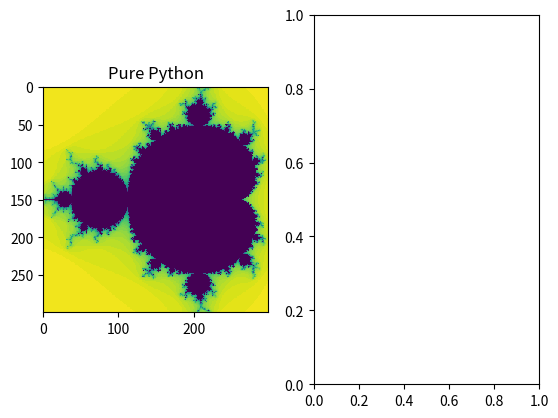

Recreate this plot in Python. (Note: this script raises an exception after producing the figure.)
# ---
# jupyter:
#   jekyll:
#     display_name: Cython
#   jupytext:
#     notebook_metadata_filter: -kernelspec,jupytext,jekyll
#     text_representation:
#       extension: .py
#       format_name: percent
#       format_version: '1.3'
#       jupytext_version: 1.15.2
# ---

# %% [markdown]
# # Cython
# Cython can be viewed as an extension of Python where variables and functions are annotated with extra information, in particular types. The resulting Cython source code will be compiled into optimized C or C++ code, and thereby yielding substantial speed-up of slow Python code. In other words, Cython provides a way of writing Python with comparable performance to that of C/C++.
# 
# ## Start Coding in Cython
# 
# Cython code must, unlike Python, be compiled. This happens in the following stages:
#
# * The cython code in `.pyx` file will be translated to a `C` file.
# * The `C` file will be compiled by a C compiler into a shared library, which will be directly loaded into Python. 
#
# In a Jupyter notebook, everything is a lot easier. One needs only to load the Cython extension (`%load_ext Cython`) at the beginning and put `%%cython` mark in front of cells of Cython code. Cells with Cython mark will be treated as a `.pyx` code and consequently, compiled into C. 
#
# For details, please see [Building Cython Code](http://docs.cython.org/src/quickstart/build.html).
#
# 
# **Pure python Mandelbrot set:**

# %%
xmin = -1.5
ymin = -1.0
xmax = 0.5
ymax = 1.0
resolution = 300
xstep = (xmax - xmin) / resolution
ystep = (ymax - ymin) / resolution
xs = [(xmin + (xmax - xmin) * i / resolution) for i in range(resolution)]
ys = [(ymin + (ymax - ymin) * i / resolution) for i in range(resolution)]


# %%
def mandel(position, limit=50):
    value = position
    while abs(value) < 2:
        limit -= 1
        value = value**2 + position
        if limit < 0:
            return 0
    return limit


# %% [markdown]
# **Compiled by Cython:**

# %%
# %load_ext Cython

# %% language="cython"
#
# def mandel_cython(position, limit=50):
#     value = position
#     while abs(value) < 2:
#         limit -= 1
#         value = value**2 + position
#         if limit < 0:
#             return 0
#     return limit

# %% [markdown]
# Let's verify the result

# %%
from matplotlib import pyplot as plt
# %matplotlib inline
f, axarr = plt.subplots(1, 2)
axarr[0].imshow([[mandel(complex(x, y)) for x in xs] for y in ys], interpolation='none')
axarr[0].set_title('Pure Python')
axarr[1].imshow([[mandel_cython(complex(x, y)) for x in xs] for y in ys], interpolation='none')
axarr[1].set_title('Cython')

# %%
# %timeit [[mandel(complex(x,y)) for x in xs] for y in ys] # pure python
# %timeit [[mandel_cython(complex(x,y)) for x in xs] for y in ys] # cython

# %% [markdown]
# We have improved the performance of a factor of 1.5 by just using the Cython compiler, **without changing the code**!
# 
# ## Cython with C Types
# But we can do better by telling Cython what C data type we would use in the code. Note we're not actually writing C, we're writing Python with C types.
# 
# _typed variable_

# %% language="cython"
# def var_typed_mandel_cython(position, limit=50):
#     cdef double complex value # typed variable
#     value = position
#     while abs(value) < 2:
#         limit -= 1
#         value = value**2 + position
#         if limit < 0:
#             return 0
#     return limit

# %% [markdown]
# _typed function + typed variable_

# %% language="cython"
# cpdef call_typed_mandel_cython(double complex position,
#                                int limit=50): # typed function
#     cdef double complex value # typed variable
#     value = position
#     while abs(value)<2:
#         limit -= 1
#         value = value**2 + position
#         if limit < 0:
#             return 0
#     return limit

# %% [markdown]
# performance of one number:

# %%
# pure python
# %timeit a = mandel(complex(0, 0)) 

# %%
# primitive cython
# %timeit a = mandel_cython(complex(0, 0)) 

# %%
# cython with C type variable
# %timeit a = var_typed_mandel_cython(complex(0, 0)) 

# %%
# cython with typed variable + function
# %timeit a = call_typed_mandel_cython(complex(0, 0))

# %% [markdown]
# ## Cython with numpy ndarray
# You can use NumPy from Cython exactly the same as in regular Python, but by doing so you are losing potentially high speedups because Cython has support for fast access to NumPy arrays. 

# %%
import numpy as np
ymatrix, xmatrix = np.mgrid[ymin:ymax:ystep, xmin:xmax:xstep]
values = xmatrix + 1j * ymatrix

# %% language="cython"
# import numpy as np
# cimport numpy as np 
#
# cpdef numpy_cython_1(np.ndarray[double complex, ndim=2] position, 
#                      int limit=50): 
#     cdef np.ndarray[long,ndim=2] diverged_at
#     cdef double complex value
#     cdef int xlim
#     cdef int ylim
#     cdef double complex pos
#     cdef int steps
#     cdef int x, y
#
#     xlim = position.shape[1]
#     ylim = position.shape[0]
#     diverged_at = np.zeros([ylim, xlim], dtype=int)
#     for x in xrange(xlim):
#         for y in xrange(ylim):
#             steps = limit
#             value = position[y,x]
#             pos = position[y,x]
#             while abs(value) < 2 and steps >= 0:
#                 steps -= 1
#                 value = value**2 + pos
#             diverged_at[y,x] = steps
#   
#     return diverged_at

# %% [markdown]
# Note the double import of numpy: the standard numpy module and a Cython-enabled version of numpy that ensures fast indexing of and other operations on arrays. Both import statements are necessary in code that uses numpy arrays. The new thing in the code above is declaration of arrays by np.ndarray.

# %%
# %timeit data_cy = [[mandel(complex(x,y)) for x in xs] for y in ys] # pure python

# %%
# %timeit data_cy = [[call_typed_mandel_cython(complex(x,y)) for x in xs] for y in ys] # typed cython

# %%
# %timeit numpy_cython_1(values) # ndarray

# %% [markdown]
# **A trick of using `np.vectorize`**

# %%
numpy_cython_2 = np.vectorize(call_typed_mandel_cython)

# %%
# %timeit numpy_cython_2(values) #  vectorize

# %% [markdown]
# ## Calling C functions from Cython
#
# **Example: compare `sin()` from Python and C library**

# %% language="cython"
# import math
# cpdef py_sin():
#     cdef int x
#     cdef double y
#     for x in range(1e7):
#         y = math.sin(x)

# %% language="cython"
# from libc.math cimport sin as csin # import from C library
# cpdef c_sin():
#     cdef int x
#     cdef double y
#     for x in range(1e7):
#         y = csin(x)

# %%
# %timeit [math.sin(i) for i in range(int(1e7))] # python

# %%
# %timeit py_sin()                                # cython call python library

# %%
# %timeit c_sin()                                 # cython call C library
